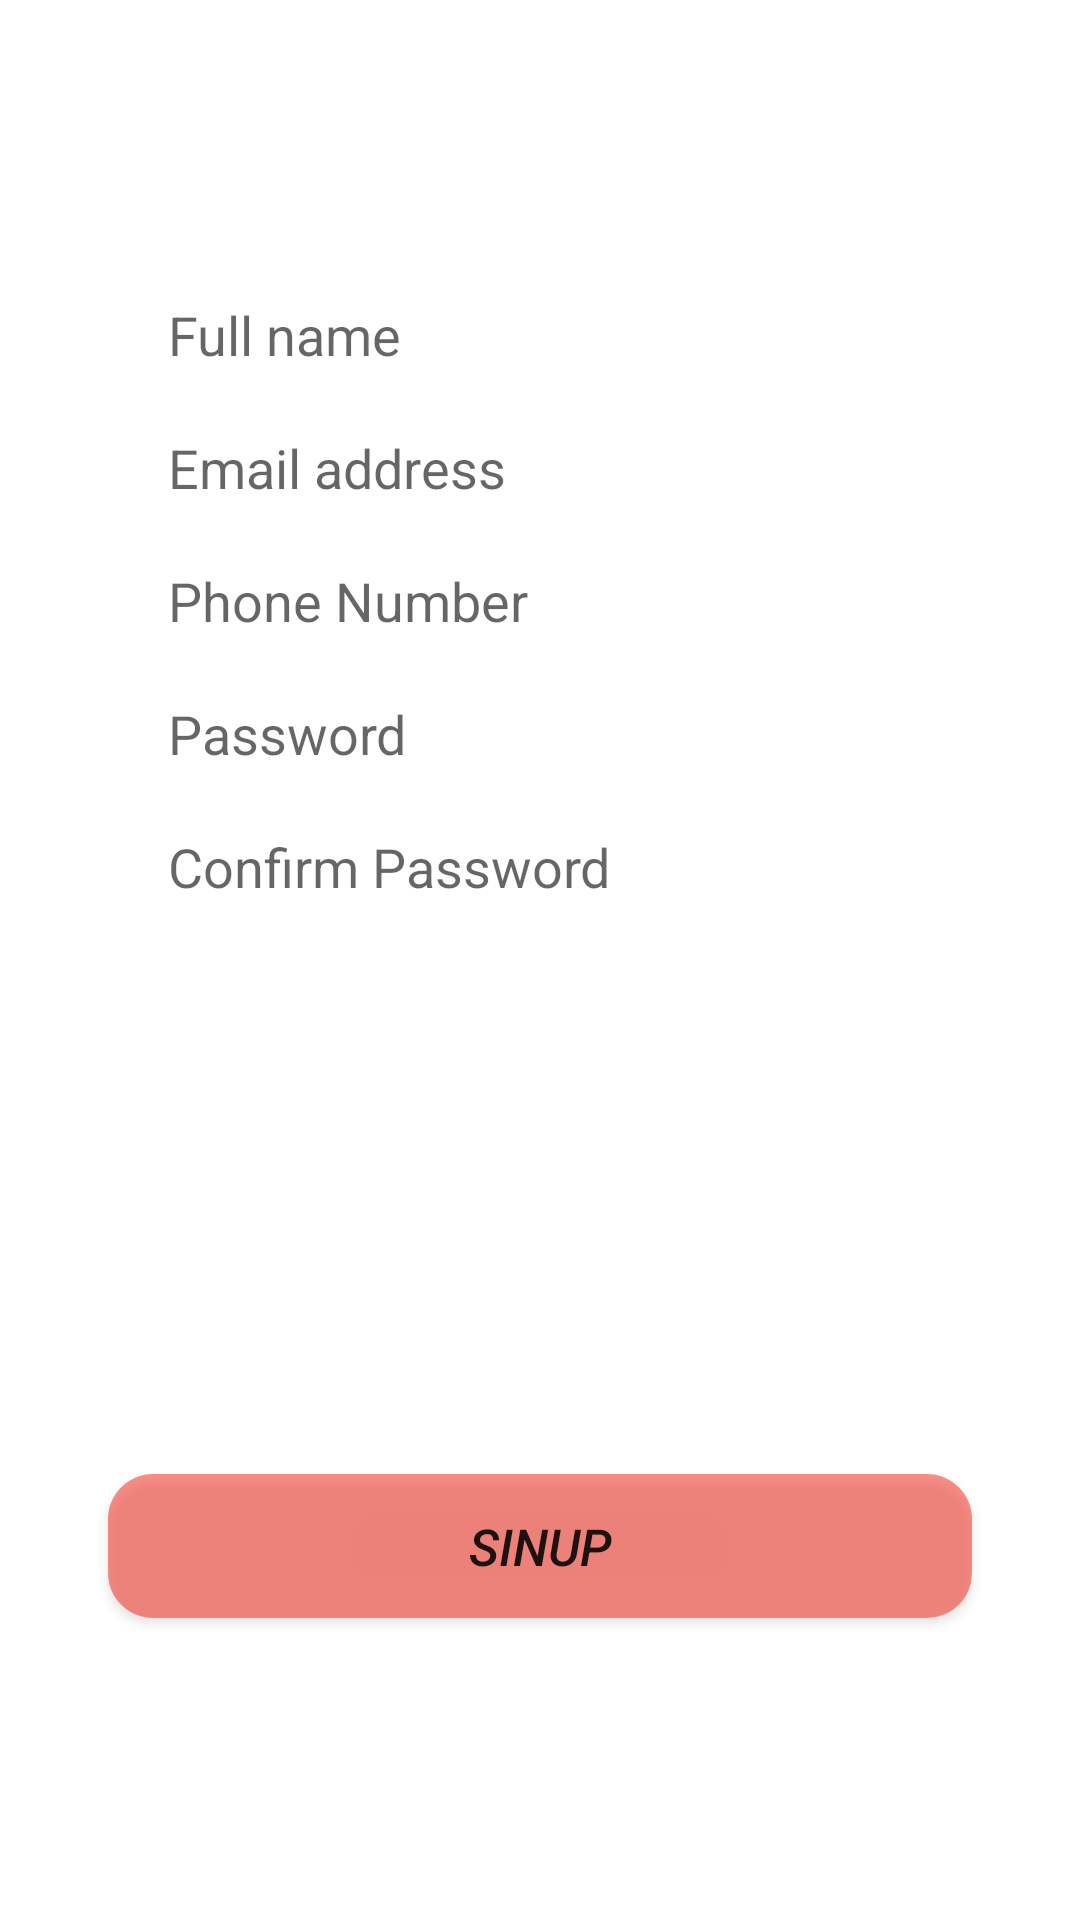

Layout XML and referenced resources for this Android screen:
<!-- AndroidManifest.xml: application theme Theme.Chatkit -->
<!-- res/layout/sign_up.xml -->
<?xml version="1.0" encoding="utf-8"?>
<androidx.constraintlayout.widget.ConstraintLayout xmlns:android="http://schemas.android.com/apk/res/android"
    xmlns:app="http://schemas.android.com/apk/res-auto"
    xmlns:tools="http://schemas.android.com/tools"
    android:layout_width="match_parent"
    android:layout_height="match_parent">

    <EditText
        android:id="@+id/name"
        android:layout_width="0dp"
        android:layout_height="wrap_content"
        android:background="@drawable/et"
        android:hint="Full name"
        android:paddingLeft="20dp"
        android:paddingTop="10dp"
        android:paddingBottom="10dp"
        app:layout_constraintBottom_toBottomOf="parent"
        app:layout_constraintEnd_toEndOf="parent"
        app:layout_constraintHorizontal_bias=".5"
        app:layout_constraintStart_toStartOf="parent"
        app:layout_constraintTop_toTopOf="parent"
        app:layout_constraintVertical_bias=".15"
        app:layout_constraintWidth_percent=".8" />

    <EditText
        android:id="@+id/email"
        android:layout_width="0dp"
        android:layout_height="wrap_content"
        android:background="@drawable/et"
        android:hint="Email address"
        android:paddingLeft="20dp"
        android:paddingTop="10dp"
        android:paddingBottom="10dp"
        app:layout_constraintBottom_toBottomOf="parent"
        app:layout_constraintEnd_toEndOf="parent"
        app:layout_constraintStart_toStartOf="parent"
        app:layout_constraintTop_toBottomOf="@+id/name"
        app:layout_constraintVertical_bias="0.0"
        app:layout_constraintWidth_percent=".8" />

    <EditText
        android:id="@+id/phone"
        android:layout_width="0dp"
        android:layout_height="wrap_content"
        android:background="@drawable/et"
        android:hint="Phone Number"
        android:paddingLeft="20dp"
        android:paddingTop="10dp"
        android:paddingBottom="10dp"
        app:layout_constraintBottom_toBottomOf="parent"
        app:layout_constraintEnd_toEndOf="parent"
        app:layout_constraintHorizontal_bias=".5"
        app:layout_constraintStart_toStartOf="parent"
        app:layout_constraintTop_toBottomOf="@+id/email"
        app:layout_constraintVertical_bias="0.0"
        app:layout_constraintWidth_percent=".8" />

    <EditText
        android:id="@+id/password"
        android:layout_width="0dp"
        android:layout_height="wrap_content"
        android:background="@drawable/et"
        android:hint="Password"
        android:paddingLeft="20dp"
        android:paddingTop="10dp"
        android:paddingBottom="10dp"
        app:layout_constraintBottom_toBottomOf="parent"
        app:layout_constraintEnd_toEndOf="parent"
        app:layout_constraintHorizontal_bias=".5"
        app:layout_constraintStart_toStartOf="parent"
        app:layout_constraintTop_toBottomOf="@+id/phone"
        app:layout_constraintVertical_bias="0.0"
        app:layout_constraintWidth_percent=".8" />

    <EditText
        android:id="@+id/confirmP"
        android:layout_width="0dp"
        android:layout_height="wrap_content"
        android:background="@drawable/et"
        android:hint="Confirm Password"
        android:paddingLeft="20dp"
        android:paddingTop="10dp"
        android:paddingBottom="10dp"
        app:layout_constraintBottom_toBottomOf="parent"
        app:layout_constraintEnd_toEndOf="parent"
        app:layout_constraintStart_toStartOf="parent"
        app:layout_constraintTop_toBottomOf="@+id/password"
        app:layout_constraintVertical_bias="0.0"
        app:layout_constraintWidth_percent=".8" />

    <Button
        android:id="@+id/button"
        android:layout_width="0dp"
        android:layout_height="wrap_content"
        android:background="@drawable/buttons"
        android:backgroundTint="#F44336"
        android:text="SinUp"
        android:textSize="17sp"
        android:textStyle="italic"
        app:layout_constraintBottom_toBottomOf="parent"
        app:layout_constraintEnd_toEndOf="parent"
        app:layout_constraintStart_toStartOf="parent"
        app:layout_constraintTop_toTopOf="parent"
        app:layout_constraintVertical_bias="0.83"
        app:layout_constraintWidth_percent=".8" />


</androidx.constraintlayout.widget.ConstraintLayout>
<!-- resources referenced by this layout -->
<resources>
  <!-- drawable buttons (drawable) -->
  <?xml version="1.0" encoding="utf-8"?>
  <shape xmlns:android="http://schemas.android.com/apk/res/android">
  
      <corners android:radius="15dp"/>
  
      <solid android:color="@color/material_on_surface_emphasis_medium"/>
  </shape>
  <style name="Theme.Chatkit" parent="Theme.MaterialComponents.DayNight.NoActionBar">
          
          <item name="colorPrimary">@color/purple_500</item>
          <item name="colorPrimaryVariant">@color/purple_700</item>
          <item name="colorOnPrimary">@color/white</item>
          
          <item name="colorSecondary">@color/teal_200</item>
          <item name="colorSecondaryVariant">@color/teal_700</item>
          <item name="colorOnSecondary">@color/black</item>
          
          <item name="android:statusBarColor" tools:targetApi="l">?attr/colorPrimaryVariant</item>
          
      </style>
  <!-- not gathered from this repository: default colours our renderer supplied (Android Studio template values) -->
  <color name="purple_500">#FF6200EE</color>
  <color name="purple_700">#FF3700B3</color>
  <color name="teal_200">#FF03DAC5</color>
  <color name="teal_700">#FF018786</color>
  <color name="black">#FF000000</color>
  <color name="white">#FFFFFFFF</color>
</resources>
